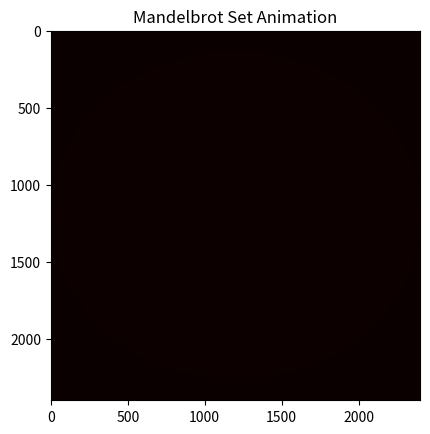

This chart was generated by the following Python code:
import numpy as np
import matplotlib.pyplot as plt
import matplotlib.animation as animation

N = 2401
X = np.linspace(-2, 1, N)
Y = np.linspace(-1.5, 1.5, N)
X, Y = np.meshgrid(X, Y)
Z = X + 1j * Y
max_iter = 255

def mandelbrot_animation(Z, max_iter=255):
    Z0 = np.copy(Z)
    res = np.zeros(Z.shape, dtype=int)
    for n in range(max_iter):
        mask = np.abs(Z) <= 2
        res[mask] = n
        Z[mask] = Z[mask]**2 + Z0[mask]
        yield res

fig, ax = plt.subplots()
cax = ax.imshow(np.zeros(Z.shape), interpolation='nearest', cmap='hot', vmin=0, vmax=max_iter - 1)
ax.set_title('Mandelbrot Set Animation')

def update(frame):
    cax.set_array(frame)
    return [cax]

ani = animation.FuncAnimation(fig, update, frames=mandelbrot_animation(Z, max_iter), blit=True, repeat=False)
plt.show()
